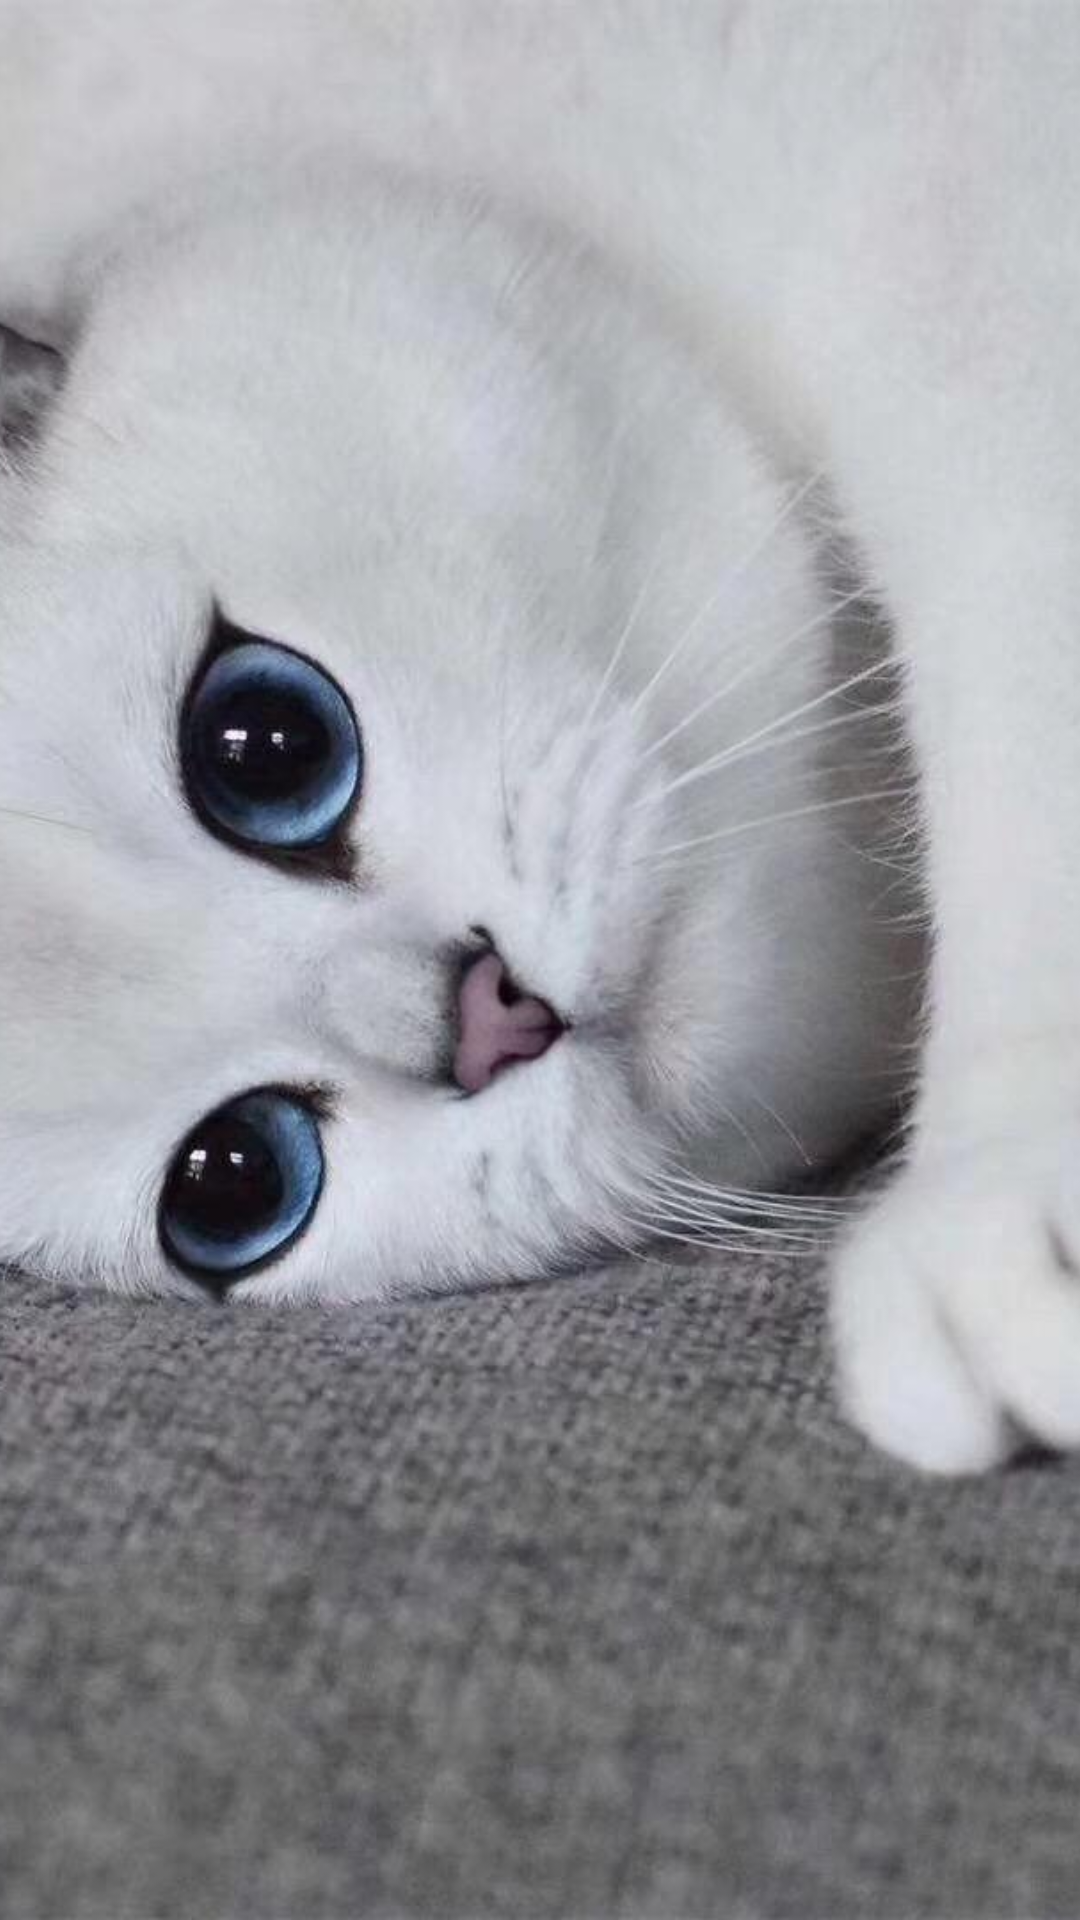

Produce the Android XML layout that renders to this screen, including the resource entries it uses.
<!-- AndroidManifest.xml: application theme Theme.TestDemo -->
<!-- res/layout/m_activity_splash.xml -->
<?xml version="1.0" encoding="utf-8"?>
<LinearLayout xmlns:android="http://schemas.android.com/apk/res/android"
    android:layout_width="match_parent"
    android:layout_height="match_parent">

    <ImageView
        android:layout_width="match_parent"
        android:layout_height="match_parent"
        android:scaleType="centerCrop"
        android:src="@mipmap/cat" />

</LinearLayout>
<!-- resources referenced by this layout -->
<resources>
  <!-- mipmap cat: jpg bitmap (mipmap-xxhdpi, 96292 bytes) -->
  <style name="Theme.TestDemo" parent="Theme.AppCompat.Light.NoActionBar">
          
          <item name="colorPrimary">@color/purple_500</item>
          <item name="colorPrimaryVariant">@color/purple_700</item>
          <item name="colorOnPrimary">@color/white</item>
          
          <item name="colorSecondary">@color/teal_200</item>
          <item name="colorSecondaryVariant">@color/teal_700</item>
          <item name="colorOnSecondary">@color/black</item>
          
          <item name="android:statusBarColor" tools:targetApi="l">?attr/colorPrimaryVariant</item>
          
      </style>
  <color name="purple_500">#FF6200EE</color>
  <color name="purple_700">#FF3700B3</color>
  <color name="white">#FFFFFFFF</color>
  <color name="teal_200">#FF03DAC5</color>
  <color name="teal_700">#FF018786</color>
  <color name="black">#FF000000</color>
</resources>
